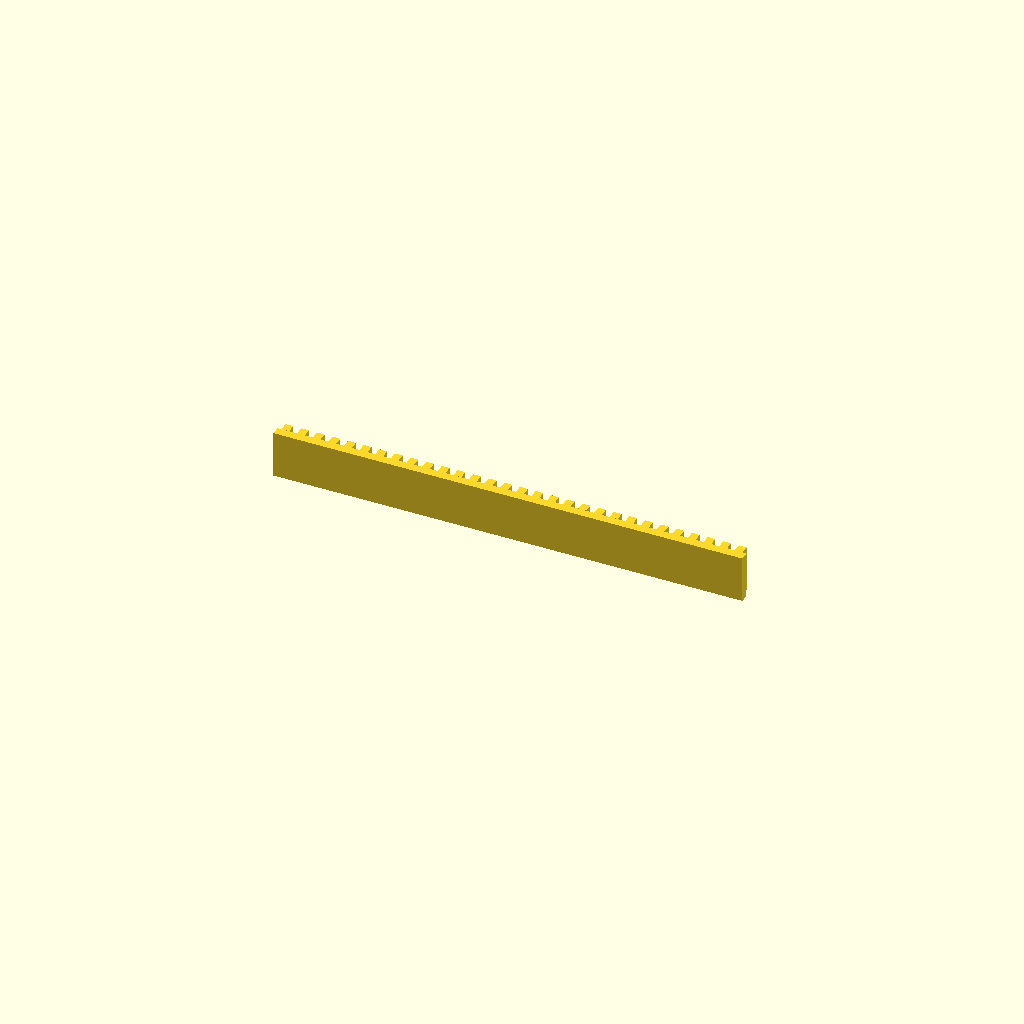
Cell 1: the model at its default parameters.
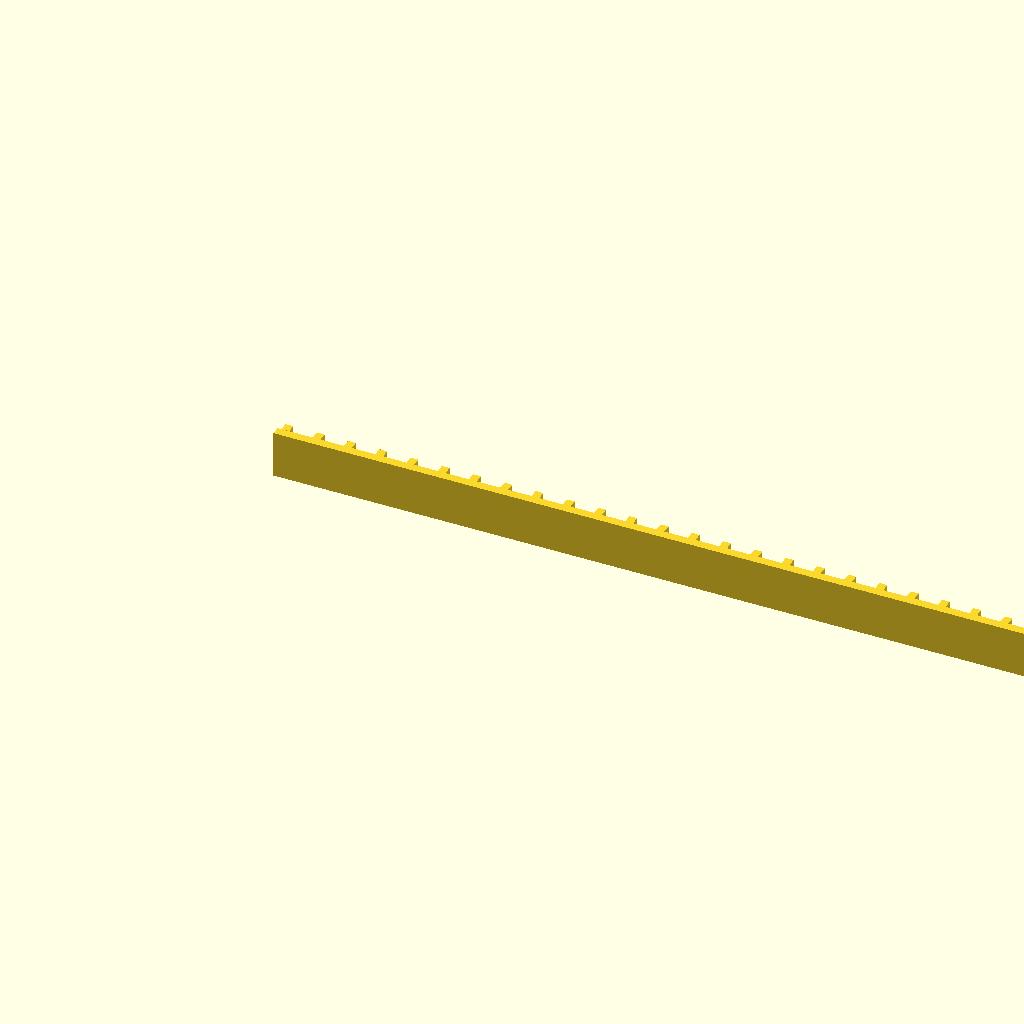
Cell 2: pitch = 8 (everything else at default).
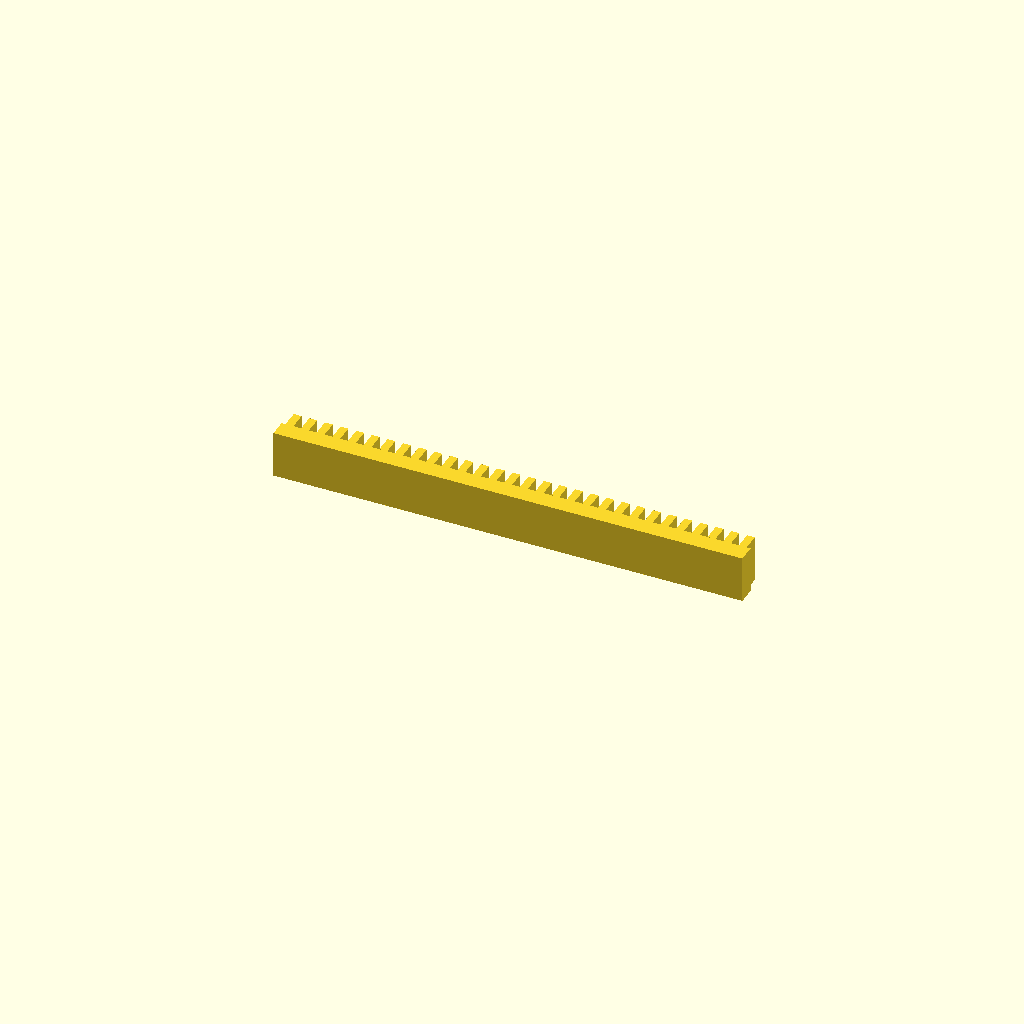
Cell 3: tooth_height = 4.5 (everything else at default).
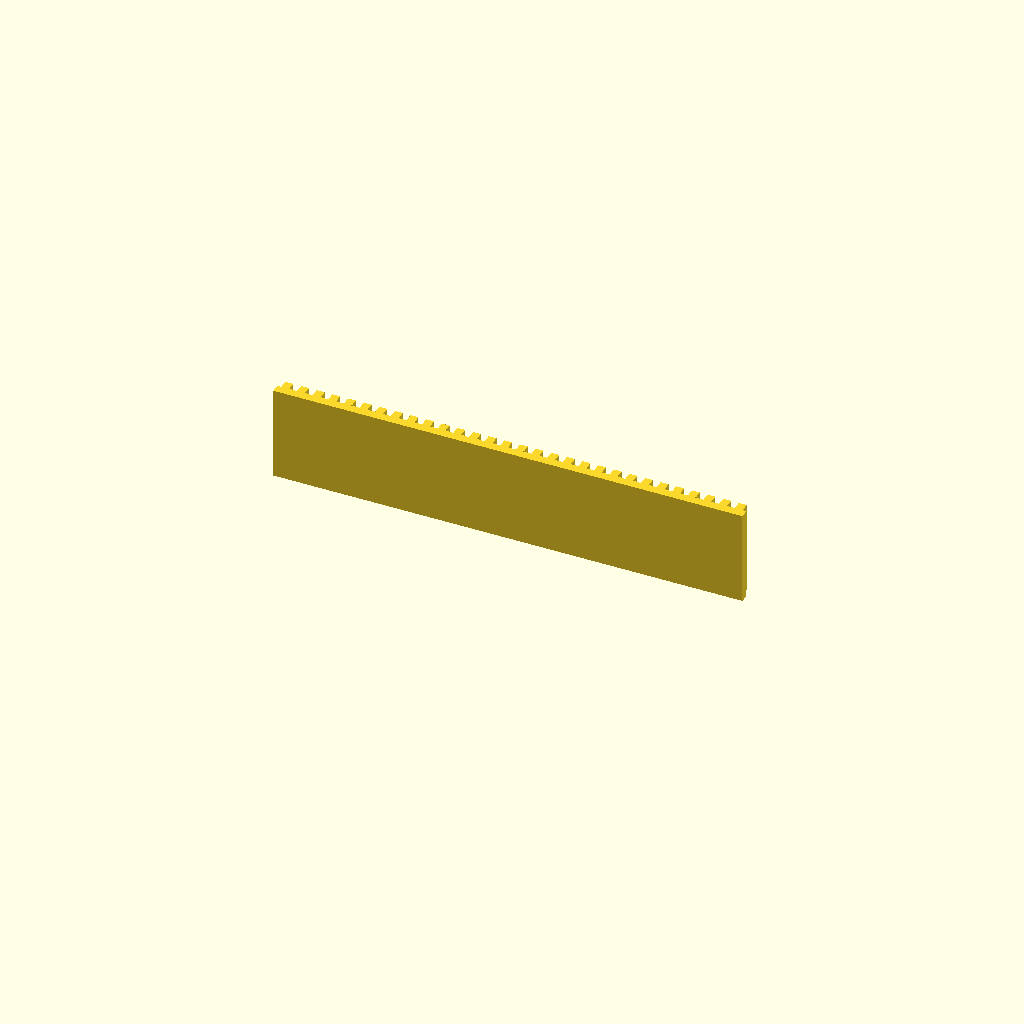
Cell 4 — width set to 24, the other parameters unchanged.
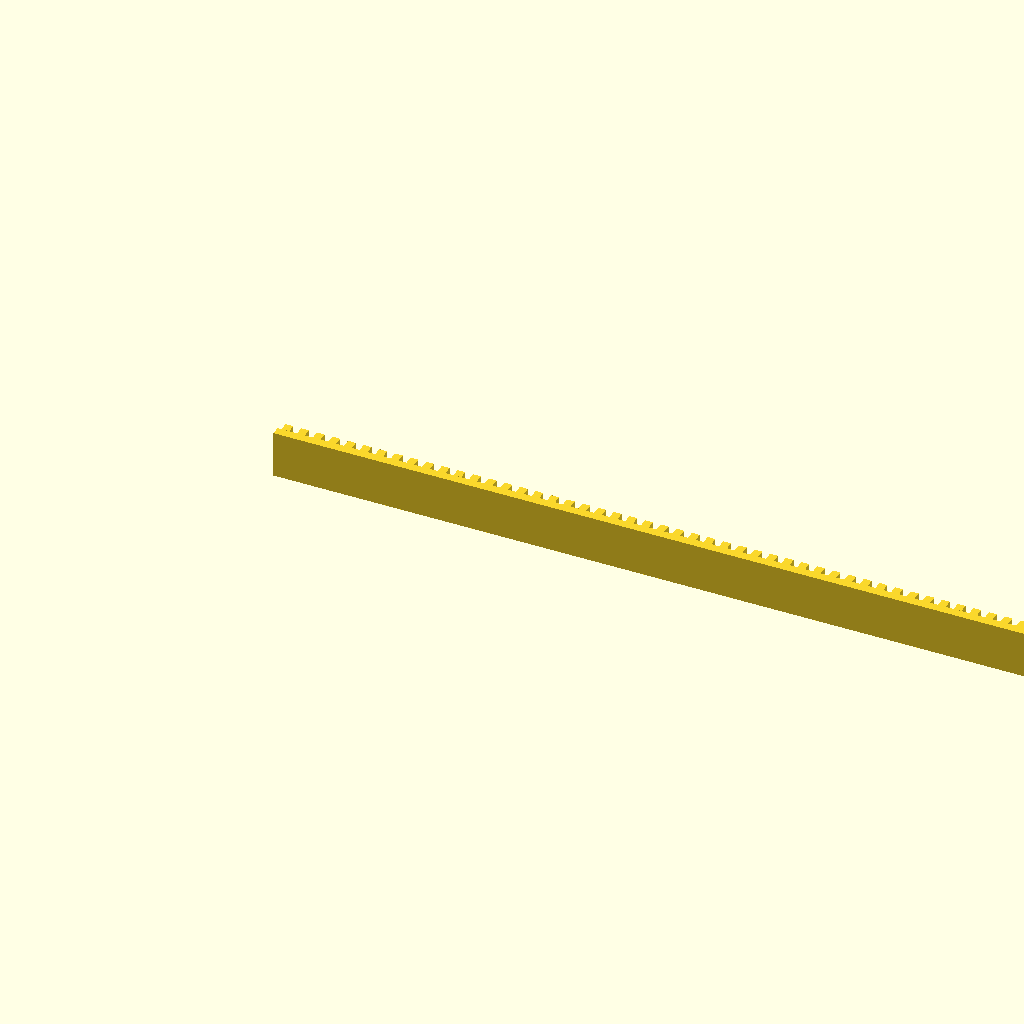
Cell 5: the same model with num_teeth = 60.
All cells are drawn from one camera (rotation 55°, 0°, 25°, orthographic, colour scheme Cornfield), so only the parameter changes between them.
The OpenSCAD source (齿带修复方案/原方案参考/rack.scad):
// 齿条 (Rack) - 3D 模型
// 单位: 毫米 (mm)

// 基础参数
$fn = 50;

pitch = 4.0;
tooth_height = 2.25;
tooth_thickness = 2.0;
width = 12.0;
num_teeth = 30;           // 齿数量 (120mm长度)

total_length = num_teeth * pitch;
total_height = tooth_height * 2;

// 基础底板
cube([total_length, tooth_height, width]);

// 添加齿形
for (i = [0 : num_teeth - 1]) {
    translate([i * pitch + tooth_thickness/2, tooth_height, 0])
    cube([tooth_thickness, tooth_height, width]);
}
Customizer parameters (derived from the source; name, type, default, range or options):
pitch: number, default 4
tooth_height: number, default 2.25
tooth_thickness: number, default 2
width: number, default 12
num_teeth: number, default 30
